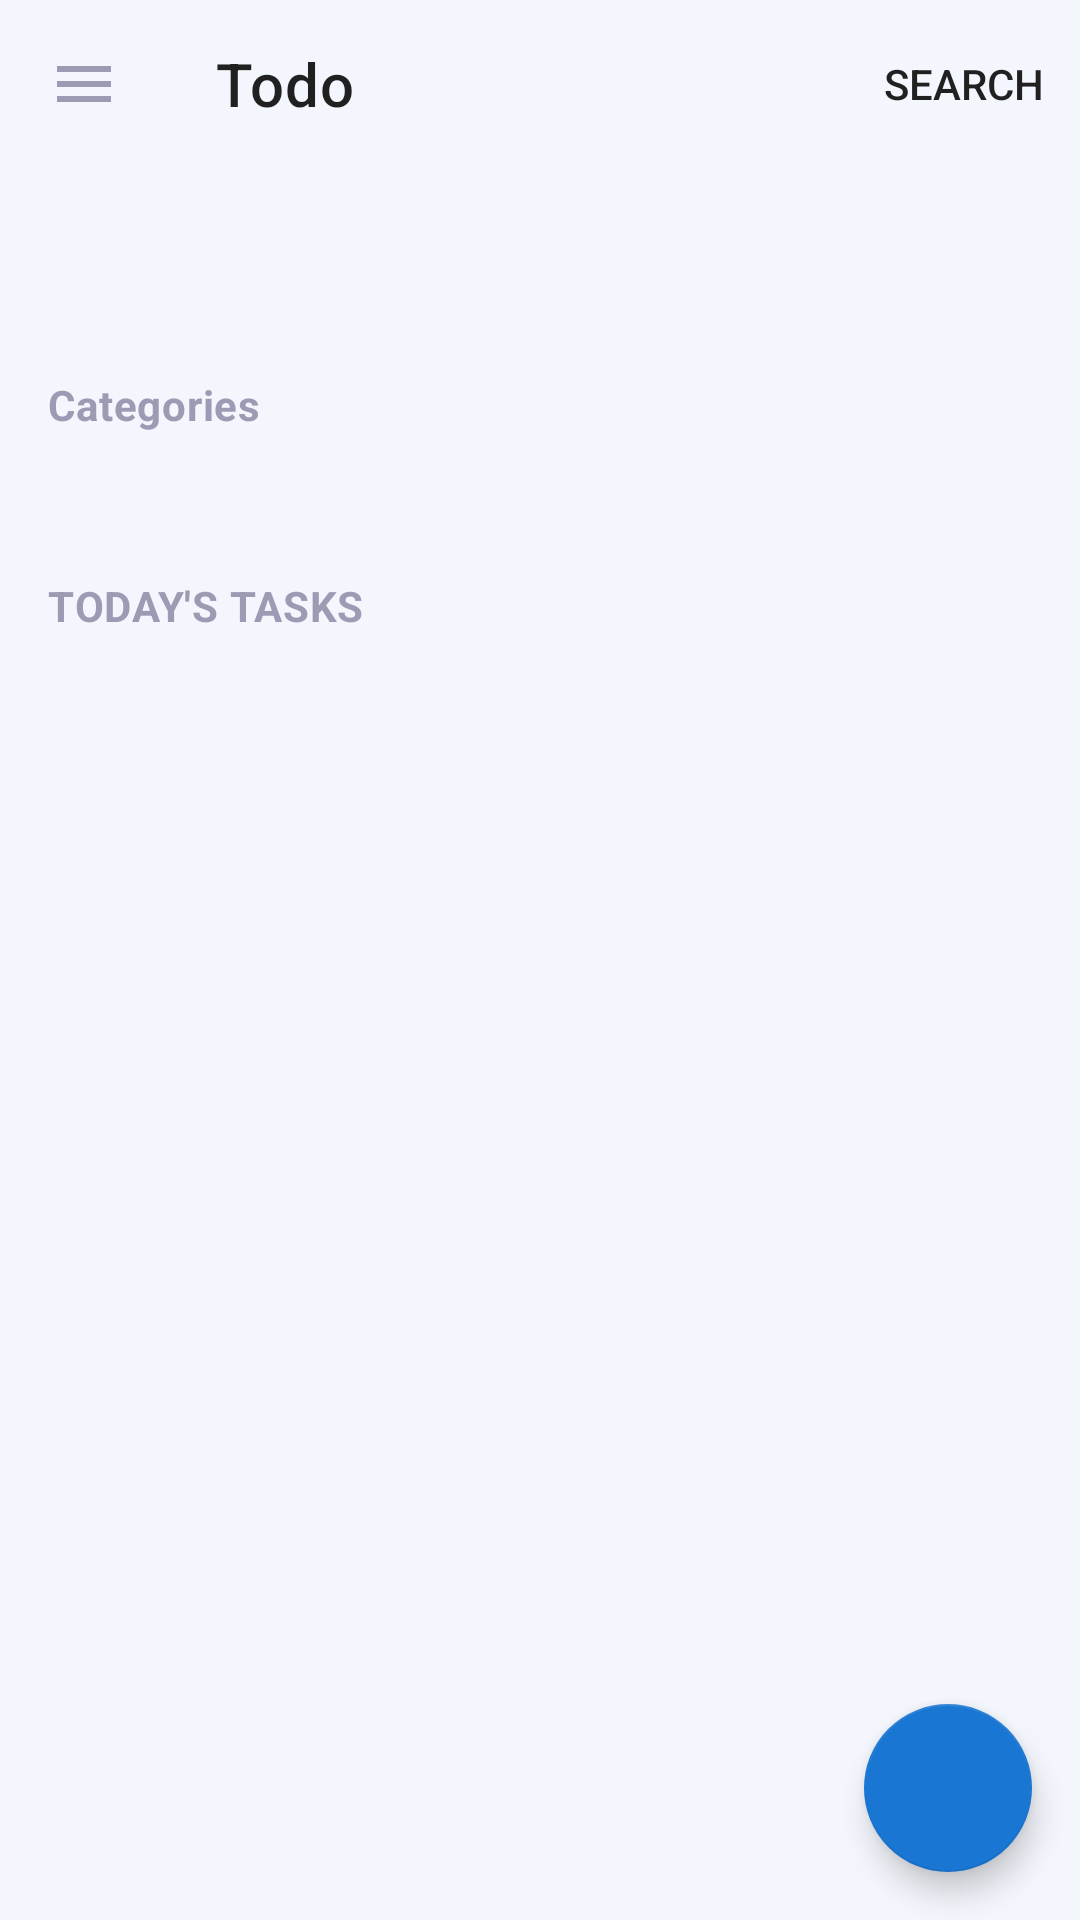

Layout XML and referenced resources for this Android screen:
<!-- AndroidManifest.xml: application theme Theme.Todo -->
<!-- res/layout/home_main_view.xml -->
<?xml version="1.0" encoding="utf-8"?>
<androidx.coordinatorlayout.widget.CoordinatorLayout xmlns:android="http://schemas.android.com/apk/res/android"
    xmlns:app="http://schemas.android.com/apk/res-auto"
    xmlns:tools="http://schemas.android.com/tools"
    android:layout_width="match_parent"
    android:layout_height="match_parent"
    android:background="?attr/colorOnPrimary">


    <com.google.android.material.appbar.AppBarLayout
        style="@style/Widget.Todo.AppBarLayout"
        android:layout_width="match_parent"
        android:layout_height="wrap_content"
        android:fitsSystemWindows="true">

        <androidx.appcompat.widget.Toolbar
            android:id="@+id/toolbar"
            android:layout_width="match_parent"
            android:layout_height="wrap_content"
            android:minHeight="?attr/actionBarSize"
            app:menu="@menu/top_app_bar"
            app:navigationIcon="@drawable/ic_baseline_menu_24"
            app:title="@string/app_name" />

        <TextView
            android:id="@+id/tv_head_name"
            android:layout_width="match_parent"
            android:layout_height="wrap_content"
            android:layout_marginStart="@dimen/space_medium"
            android:layout_marginTop="@dimen/space_medium"
            android:textAppearance="@style/TextAppearance.MaterialComponents.Headline4"
            android:textStyle="bold"
            tools:text="What's up, Ershad!" />

    </com.google.android.material.appbar.AppBarLayout>

    <androidx.appcompat.widget.LinearLayoutCompat
        android:layout_width="match_parent"
        android:layout_height="wrap_content"
        android:orientation="vertical"
        app:layout_behavior="@string/appbar_scrolling_view_behavior">

        <TextView
            android:layout_width="match_parent"
            android:layout_height="wrap_content"
            android:layout_marginHorizontal="@dimen/space_medium"
            android:layout_marginTop="@dimen/space_small"
            android:text="@string/categories"
            android:textAppearance="?attr/textAppearanceBody2"
            android:textColor="?attr/colorOnSurface"
            android:textStyle="bold" />

        <androidx.recyclerview.widget.RecyclerView
            android:id="@+id/categoryList"
            android:layout_width="match_parent"
            android:layout_height="wrap_content"
            android:layout_marginTop="@dimen/space_small"
            android:clipToPadding="false"
            android:orientation="horizontal"
            android:paddingHorizontal="@dimen/space_medium"
            android:paddingVertical="@dimen/space_small"
            tools:itemCount="3"
            tools:listitem="@layout/category_item_view" />

        <TextView
            android:layout_width="match_parent"
            android:layout_height="wrap_content"
            android:layout_marginHorizontal="@dimen/space_medium"
            android:layout_marginTop="@dimen/space_large"
            android:text="@string/today_tasks"
            android:textAppearance="?attr/textAppearanceBody2"
            android:textColor="?attr/colorOnSurface"
            android:textStyle="bold" />

        <androidx.recyclerview.widget.RecyclerView
            android:id="@+id/todayTasksList"
            android:layout_width="match_parent"
            android:layout_height="wrap_content"
            android:layout_marginTop="@dimen/space_small"
            tools:listitem="@layout/today_task_item_view" />

    </androidx.appcompat.widget.LinearLayoutCompat>

    <com.google.android.material.floatingactionbutton.FloatingActionButton
        android:id="@+id/btnNewTask"
        android:layout_width="wrap_content"
        android:layout_height="wrap_content"
        android:layout_gravity="bottom|end"
        android:layout_margin="@dimen/space_medium"
        android:contentDescription="@string/new_task"
        app:srcCompat="@drawable/ic_add_24" />


</androidx.coordinatorlayout.widget.CoordinatorLayout>
<!-- res/layout/category_item_view.xml (included above) -->
<?xml version="1.0" encoding="utf-8"?>
<com.google.android.material.card.MaterialCardView xmlns:android="http://schemas.android.com/apk/res/android"
    xmlns:app="http://schemas.android.com/apk/res-auto"
    xmlns:tools="http://schemas.android.com/tools"
    style="@style/Widget.Todo.MaterialCard"
    android:layout_width="150dp"
    android:layout_height="wrap_content"
    android:layout_marginTop="8dp"
    android:layout_marginEnd="16dp"
    app:contentPaddingTop="@dimen/space_large">

    <androidx.constraintlayout.widget.ConstraintLayout
        android:layout_width="match_parent"
        android:layout_height="match_parent">


        <TextView
            android:id="@+id/tvTasksCount"
            android:layout_width="wrap_content"
            android:layout_height="wrap_content"
            android:textAppearance="?attr/textAppearanceBody2"
            android:textSize="8sp"
            app:layout_constraintStart_toStartOf="parent"
            app:layout_constraintTop_toTopOf="parent"
            tools:text="4 tasks" />

        <TextView
            android:id="@+id/tvCategoryName"
            android:layout_width="0dp"
            android:layout_height="wrap_content"
            android:layout_marginTop="8dp"
            android:textAppearance="?attr/textAppearanceSubtitle2"
            app:layout_constraintEnd_toEndOf="parent"
            app:layout_constraintStart_toStartOf="parent"
            app:layout_constraintTop_toBottomOf="@id/tvTasksCount"
            tools:text="Category Name" />

        <com.google.android.material.progressindicator.LinearProgressIndicator
            android:id="@+id/progressBar"
            android:layout_width="0dp"
            android:layout_height="wrap_content"
            android:layout_marginTop="16dp"
            android:background="?attr/colorOnPrimarySurface"
            android:indeterminate="true"
            android:progress="20"
            app:indicatorColor="@color/purple_200"
            app:layout_constraintBottom_toBottomOf="parent"
            app:layout_constraintEnd_toEndOf="parent"
            app:layout_constraintStart_toStartOf="parent"
            app:layout_constraintTop_toBottomOf="@id/tvCategoryName"
            app:layout_constraintVertical_bias="1.0"
            app:showAnimationBehavior="outward"
            app:trackCornerRadius="4dp" />


    </androidx.constraintlayout.widget.ConstraintLayout>

</com.google.android.material.card.MaterialCardView>
<!-- res/layout/today_task_item_view.xml (included above) -->
<?xml version="1.0" encoding="utf-8"?>
<com.google.android.material.card.MaterialCardView xmlns:android="http://schemas.android.com/apk/res/android"
    xmlns:app="http://schemas.android.com/apk/res-auto"
    xmlns:tools="http://schemas.android.com/tools"
    style="@style/Widget.Todo.MaterialCard"
    android:layout_width="match_parent"
    android:layout_height="wrap_content"
    android:layout_marginHorizontal="@dimen/space_medium"
    android:layout_marginTop="@dimen/space_small"
    app:cardElevation="0dp"
    app:contentPaddingTop="@dimen/space_medium"
    tools:backgroundTint="@color/purple_200">

    <androidx.constraintlayout.widget.ConstraintLayout
        android:layout_width="match_parent"
        android:layout_height="wrap_content">

        <com.airbnb.lottie.LottieAnimationView
            android:id="@+id/lottieTaskCompleted"
            android:layout_width="24dp"
            android:layout_height="24dp"
            android:layout_centerInParent="true"
            app:layout_constraintBottom_toBottomOf="parent"
            app:layout_constraintEnd_toStartOf="@id/tvTaskTitle"
            app:layout_constraintStart_toStartOf="parent"
            app:layout_constraintTop_toTopOf="parent"
            app:lottie_fileName="success-checkbox.json"
            app:lottie_loop="false"
            app:lottie_speed="1" />

        <TextView
            android:id="@+id/tvTaskTitle"
            android:layout_width="0dp"
            android:layout_height="wrap_content"
            app:layout_constraintStart_toEndOf="@id/lottieTaskCompleted"
            app:layout_constraintEnd_toEndOf="parent"
            app:layout_constraintTop_toTopOf="parent"
            app:layout_constraintBottom_toBottomOf="parent"
            android:layout_marginStart="@dimen/space_medium"
            android:textAppearance="@style/TextAppearance.AppCompat.Body2"
            tools:text="This is a task title" />


    </androidx.constraintlayout.widget.ConstraintLayout>
</com.google.android.material.card.MaterialCardView>
<!-- resources referenced by this layout -->
<resources>
  <color name="purple_200">#FFBB86FC</color>
  <dimen name="space_large">24dp</dimen>
  <dimen name="space_medium">16dp</dimen>
  <dimen name="space_small">8dp</dimen>
  <!-- drawable ic_baseline_menu_24 (drawable) -->
  <vector xmlns:android="http://schemas.android.com/apk/res/android"
      android:width="24dp"
      android:height="24dp"
      android:autoMirrored="true"
      android:tint="@color/amethyst_smoky"
      android:viewportWidth="24"
      android:viewportHeight="24">
      <path
          android:fillColor="@android:color/white"
          android:pathData="M3,18h18v-2L3,16v2zM3,13h18v-2L3,11v2zM3,6v2h18L21,6L3,6z" />
  </vector>
  <string name="app_name">Todo</string>
  <string name="categories">Categories</string>
  <string name="new_task">Add New Task</string>
  <string name="today_tasks">TODAY\'S TASKS</string>
  <style name="Widget.Todo.AppBarLayout" parent="Widget.Design.AppBarLayout">
          <item name="android:background">?attr/colorOnPrimary</item>
          <item name="elevation">0dp</item>
      </style>
  <style name="Widget.Todo.MaterialCard" parent="Widget.MaterialComponents.CardView">
          <item name="cardCornerRadius">@dimen/space_large</item>
          <item name="cardElevation">@dimen/space_small</item>
          <item name="contentPaddingBottom">@dimen/space_medium</item>
          <item name="contentPaddingLeft">@dimen/space_medium</item>
          <item name="contentPaddingRight">@dimen/space_medium</item>
      </style>
  <style name="Theme.Todo" parent="Theme.MaterialComponents.DayNight.NoActionBar">
          
          <item name="colorPrimary">@color/lapis_blue_700</item>
          <item name="colorPrimaryVariant">@color/deep_blue</item>
          <item name="colorOnPrimary">@color/magnolia</item>
          <item name="colorOnPrimarySurface">@color/magnolia</item>
          
          <item name="colorSecondary">@color/persian_blue_700</item>
          <item name="colorSecondaryVariant">@color/persian_blue_900</item>
          <item name="colorOnSecondary">@color/magnolia</item>
          
          <item name="android:statusBarColor" tools:targetApi="l">?attr/colorPrimaryVariant</item>
          
          <item name="colorOnSurface">@color/amethyst_smoky</item>
      </style>
  <color name="amethyst_smoky">#9D9AB4</color>
  <color name="lapis_blue_700">#FF303F9F</color>
  <color name="deep_blue">#041955</color>
  <color name="magnolia">#F4F6FD</color>
  <color name="persian_blue_700">#1976D2</color>
  <color name="persian_blue_900">#0D47A1</color>
</resources>
